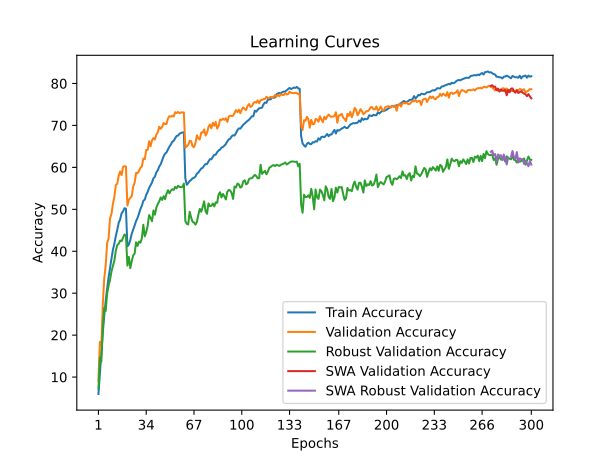

The file beside this chart, header and first rows:
time; train_accuracy; train_loss; valid_accuracy; valid_loss; valid_accuracy_robust; valid_accuracy_swa; valid_accuracy_robust_swa
47,6500; 5,9700; 4,3097; 9,1200; 4,0532; 7,2069; 9,1200; 7,2069
95,6919; 10,8600; 4,0378; 18,4000; 3,6171; 14,6552; 18,4000; 14,6552
144,3044; 15,9950; 3,7875; 17,5700; 3,9106; 13,6897; 17,5700; 13,6897
193,9669; 20,5300; 3,5861; 27,2400; 3,3776; 21,6552; 27,2400; 21,6552
243,1158; 24,6225; 3,4134; 33,5000; 3,0628; 26,5172; 33,5000; 26,5172
292,7673; 28,1225; 3,2736; 36,6000; 2,9095; 25,7586; 36,6000; 25,7586
342,2679; 31,1075; 3,1592; 41,9600; 2,7633; 29,9310; 41,9600; 29,9310
392,3037; 33,7625; 3,0616; 43,0200; 2,7836; 31,7931; 43,0200; 31,7931
442,3096; 36,0350; 2,9781; 47,8600; 2,5646; 33,2069; 47,8600; 33,2069
491,7886; 38,2300; 2,8896; 48,8800; 2,5667; 35,1724; 48,8800; 35,1724
541,3181; 40,3425; 2,8214; 51,3400; 2,4628; 36,4828; 51,3400; 36,4828
590,9871; 41,8225; 2,7583; 52,9700; 2,3961; 37,7931; 52,9700; 37,7931
640,7467; 43,6300; 2,7038; 55,7900; 2,3051; 40,1379; 55,7900; 40,1379
691,3679; 45,1225; 2,6484; 56,0900; 2,2703; 41,4828; 56,0900; 41,4828
741,3966; 46,8000; 2,5961; 58,0300; 2,2388; 41,7931; 58,0300; 41,7931
791,3485; 47,6000; 2,5630; 59,0200; 2,2049; 42,5517; 59,0200; 42,5517
841,4918; 49,0650; 2,5172; 58,1500; 2,2042; 42,4138; 58,1500; 42,4138
891,4479; 49,5300; 2,5008; 60,1200; 2,1627; 43,2759; 60,1200; 43,2759
941,7163; 50,2700; 2,4771; 60,2900; 2,1354; 44,0000; 60,2900; 44,0000
991,6086; 50,1475; 2,4671; 60,2200; 2,1460; 43,7241; 60,2200; 43,7241
1041,1577; 41,1775; 2,7793; 50,8800; 2,4926; 36,5862; 50,8800; 36,5862
1091,6630; 41,5950; 2,7687; 52,2500; 2,4169; 38,6552; 52,2500; 38,6552
1142,2014; 42,6700; 2,7322; 52,7000; 2,4104; 35,9655; 52,7000; 35,9655
1192,7900; 44,1925; 2,6883; 53,0900; 2,3715; 37,6552; 53,0900; 37,6552
1242,8169; 45,1250; 2,6468; 55,4500; 2,3270; 39,0000; 55,4500; 39,0000
1292,8403; 46,1550; 2,6140; 56,3100; 2,2972; 39,4483; 56,3100; 39,4483
1342,2410; 47,1850; 2,5728; 58,6800; 2,1923; 42,1379; 58,6800; 42,1379
1392,5558; 47,9375; 2,5388; 58,5800; 2,2138; 41,2759; 58,5800; 41,2759
1443,1344; 48,9575; 2,5124; 59,1200; 2,1870; 42,3103; 59,1200; 42,3103
1493,5164; 50,0950; 2,4825; 59,9200; 2,2072; 42,0345; 59,9200; 42,0345
1543,7416; 50,8525; 2,4469; 60,1900; 2,1724; 43,1034; 60,1900; 43,1034
1594,5249; 52,0375; 2,4151; 62,1000; 2,1445; 46,3103; 62,1000; 46,3103
1645,0090; 52,3050; 2,3997; 61,9500; 2,1471; 43,5517; 61,9500; 43,5517
1695,3723; 53,4625; 2,3597; 64,1600; 2,1079; 44,5517; 64,1600; 44,5517
1744,8651; 54,1575; 2,3297; 64,1700; 2,0297; 46,0690; 64,1700; 46,0690
1794,9599; 55,0825; 2,3056; 66,2300; 2,0352; 48,6207; 66,2300; 48,6207
1845,5088; 55,7750; 2,2846; 65,0300; 2,0428; 47,9655; 65,0300; 47,9655
1896,2416; 56,3975; 2,2658; 66,4400; 2,0021; 47,1724; 66,4400; 47,1724
1946,8589; 57,3975; 2,2303; 67,0100; 2,0141; 49,7241; 67,0100; 49,7241
1997,1177; 57,7675; 2,2070; 66,6300; 1,9632; 48,7241; 66,6300; 48,7241
2047,6475; 58,8225; 2,1912; 67,8400; 1,9656; 50,4138; 67,8400; 50,4138
2097,0423; 59,3150; 2,1637; 68,3600; 1,9486; 51,2759; 68,3600; 51,2759
2147,8900; 60,2100; 2,1338; 69,6800; 1,9573; 51,8966; 69,6800; 51,8966
2198,0537; 60,7300; 2,1185; 69,1900; 1,9364; 52,8276; 69,1900; 52,8276
2248,1142; 61,6775; 2,0918; 69,6600; 1,9153; 52,2414; 69,6600; 52,2414
2298,5049; 62,6250; 2,0633; 70,5700; 1,8885; 53,1379; 70,5700; 53,1379
2348,4256; 63,2625; 2,0449; 70,3100; 1,9037; 52,4138; 70,3100; 52,4138
2399,1390; 63,5600; 2,0311; 70,3300; 1,8911; 53,6552; 70,3300; 53,6552
2449,5937; 64,2400; 2,0121; 71,6100; 1,8542; 54,5517; 71,6100; 54,5517
2500,0249; 64,9400; 1,9979; 72,2100; 1,8597; 53,8276; 72,2100; 53,8276
2550,3215; 65,4275; 1,9716; 72,0800; 1,8358; 54,4483; 72,0800; 54,4483
2601,0742; 66,0900; 1,9599; 72,3200; 1,8334; 54,7931; 72,3200; 54,7931
2650,5635; 66,3075; 1,9404; 72,1400; 1,8229; 54,6207; 72,1400; 54,6207
2700,7270; 66,9500; 1,9277; 73,1600; 1,8023; 55,3448; 73,1600; 55,3448
2750,7958; 67,4900; 1,9164; 72,9500; 1,8075; 55,0000; 72,9500; 55,0000
2801,3080; 67,5775; 1,9117; 73,2100; 1,7940; 55,6207; 73,2100; 55,6207
2851,8668; 68,0325; 1,8972; 72,8900; 1,8150; 55,3448; 72,8900; 55,3448
2901,8527; 68,1650; 1,8963; 73,1000; 1,8033; 55,2759; 73,1000; 55,2759
2951,7636; 68,3350; 1,8880; 73,1100; 1,8132; 55,3448; 73,1100; 55,3448
3001,9184; 68,3450; 1,8883; 73,1000; 1,8002; 56,1379; 73,1000; 56,1379
... 240 more rows
